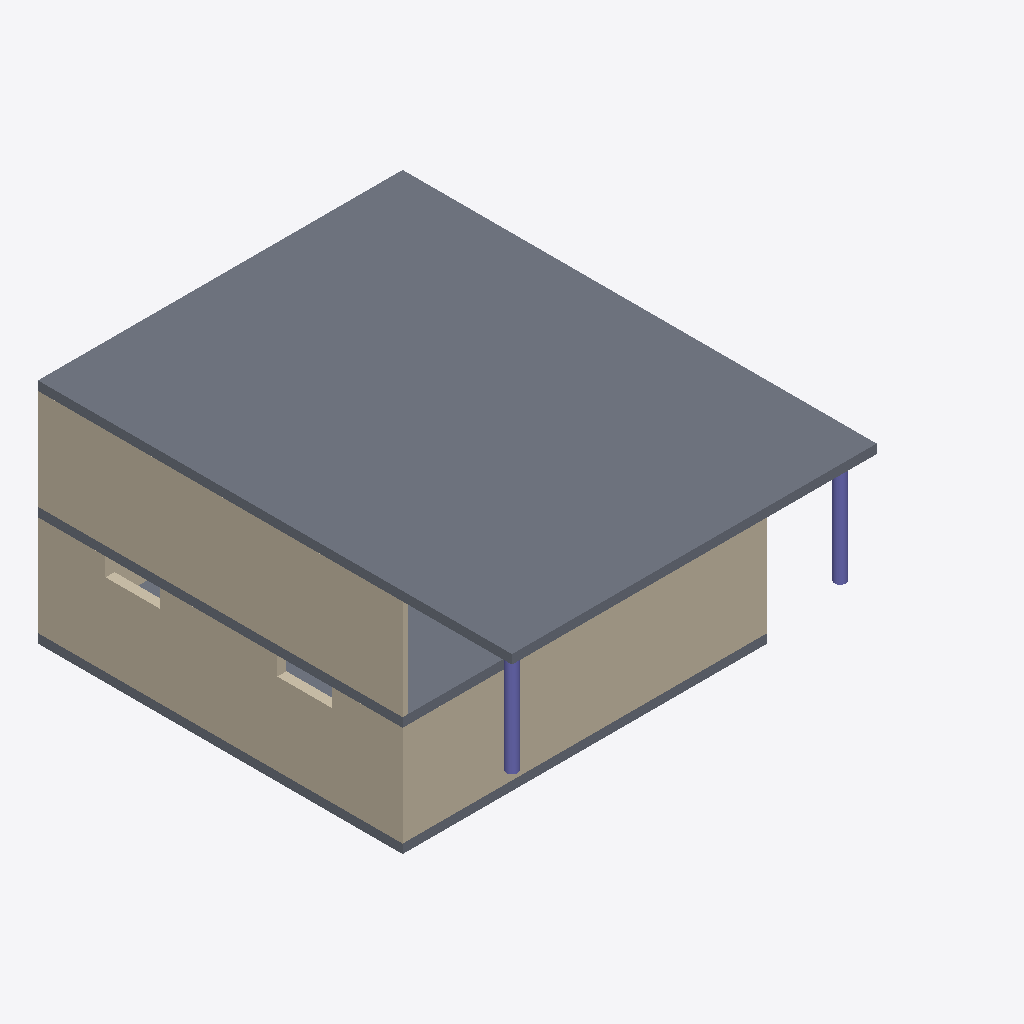
Isometric view of an IFC building model (IFC-SPF (STEP), schema IFC4, length unit metre), seen from the south-west, elements coloured by IFC class: 7 walls (beige), 4 slabs (grey), 2 columns (violet).
Extent 13.0 m × 13.0 m × 6.2 m (x, y, z). Storeys (2): 4. UG at 0.00 m; 3. UG at 0.00 m. Elements (19): 12 IfcWall, 5 IfcSlab, 2 IfcColumn.

HEADER;
FILE_DESCRIPTION(('no view'),'2;1');
FILE_NAME('Beispiel IFC.ifc','2026-01-22T12:16:28',('Niels Bieri'),('Nemetschek AG','Konrad-Zuse-Platz 1, 81829 Munich / Germany'),'ODA SDAI 24.5','','Niels');
FILE_SCHEMA(('IFC4'));
ENDSEC;
DATA;
#31=IFCPROJECT('0pv0Y9GiP6ahrahMXJO687',#5,'Programing',$,$,$,$,(#57),#6);
#40=IFCSITE('32jmIEYFf2DPC5ZT6lGMfl',#5,'3D Modell smt ag Tragstruktur',$,$,#43,$,$,.ELEMENT.,(48,0,0,0),(0,0,0,0),$,$,$);
#44=IFCBUILDING('1RLpyvea5CMBOWRDHs1fcO',#5,'Haus A',$,$,#47,$,$,.ELEMENT.,$,$,$);
#48=IFCBUILDINGSTOREY('002$Tvrx50b9ISPtZ812fW',#5,'4. UG',$,$,#51,$,$,.ELEMENT.,0.0);
#52=IFCBUILDINGSTOREY('2qhnw0vN53lxXwrZss6i7n',#5,'3. UG',$,$,#55,$,$,.ELEMENT.,0.0);
#1208=IFCSLAB('0XgtiCn8XF5eGHRnAZ7QmP',#5,'Decke',$,$,#1193,#1194,$,.FLOOR.);
#1172=IFCSLAB('1JtAY7VHb5VR9fMqs8R5UR',#5,'Decke',$,$,#1157,#1158,$,.FLOOR.);
#557=IFCWALL('1lf8xI_39ASucJuNX1Jd3i',#5,'Betonwand erdberührt',$,$,#538,#539,$,$);
#492=IFCWALL('2xxMi0jlvDCgVzm9Gir0Bq',#5,'Betonwand erdberührt',$,$,#473,#474,$,$);
#1022=IFCWALL('08xlef51f3vwRyDFmAgU2K',#5,'Betonwand erdberührt',$,$,#1003,#1004,$,$);
#789=IFCWALL('1o7YzlKZLA0B1skwIf_IA6',#5,'Backsteinwand',$,$,#765,#766,$,$);
#678=IFCSLAB('2FVJauDAD4DgfoNnw88UG9',#5,'Decke',$,$,#661,#662,$,.FLOOR.);
#84=IFCSLAB('2g9GtrllH08QvPqOHij_J4',#5,'Bodenplatte',$,$,#60,#61,$,.BASESLAB.);
#1132=IFCCOLUMN('3n0k9FOu9EIet1V2y6Ewwl',#5,'Elementstütze',$,$,#1113,#1114,$,.COLUMN.);
#1089=IFCCOLUMN('1uB_xP24r9NRqWYqGen6kv',#5,'Elementstütze',$,$,#1065,#1066,$,.COLUMN.);
#235=IFCWALL('2d4DFLS$94TfBkqzLSvIb1',#5,'Betonwand erdberührt',$,$,#216,#217,$,$);
#170=IFCWALL('14kVR8uYP4me1Nl8bBti8r',#5,'Betonwand erdberührt',$,$,#148,#149,$,$);
#721=IFCWALL('2FPcQC2HjCLv2JB5rOaAV1',#5,'Betonwand erdberührt',$,$,#702,#703,$,$);
ENDSEC;
